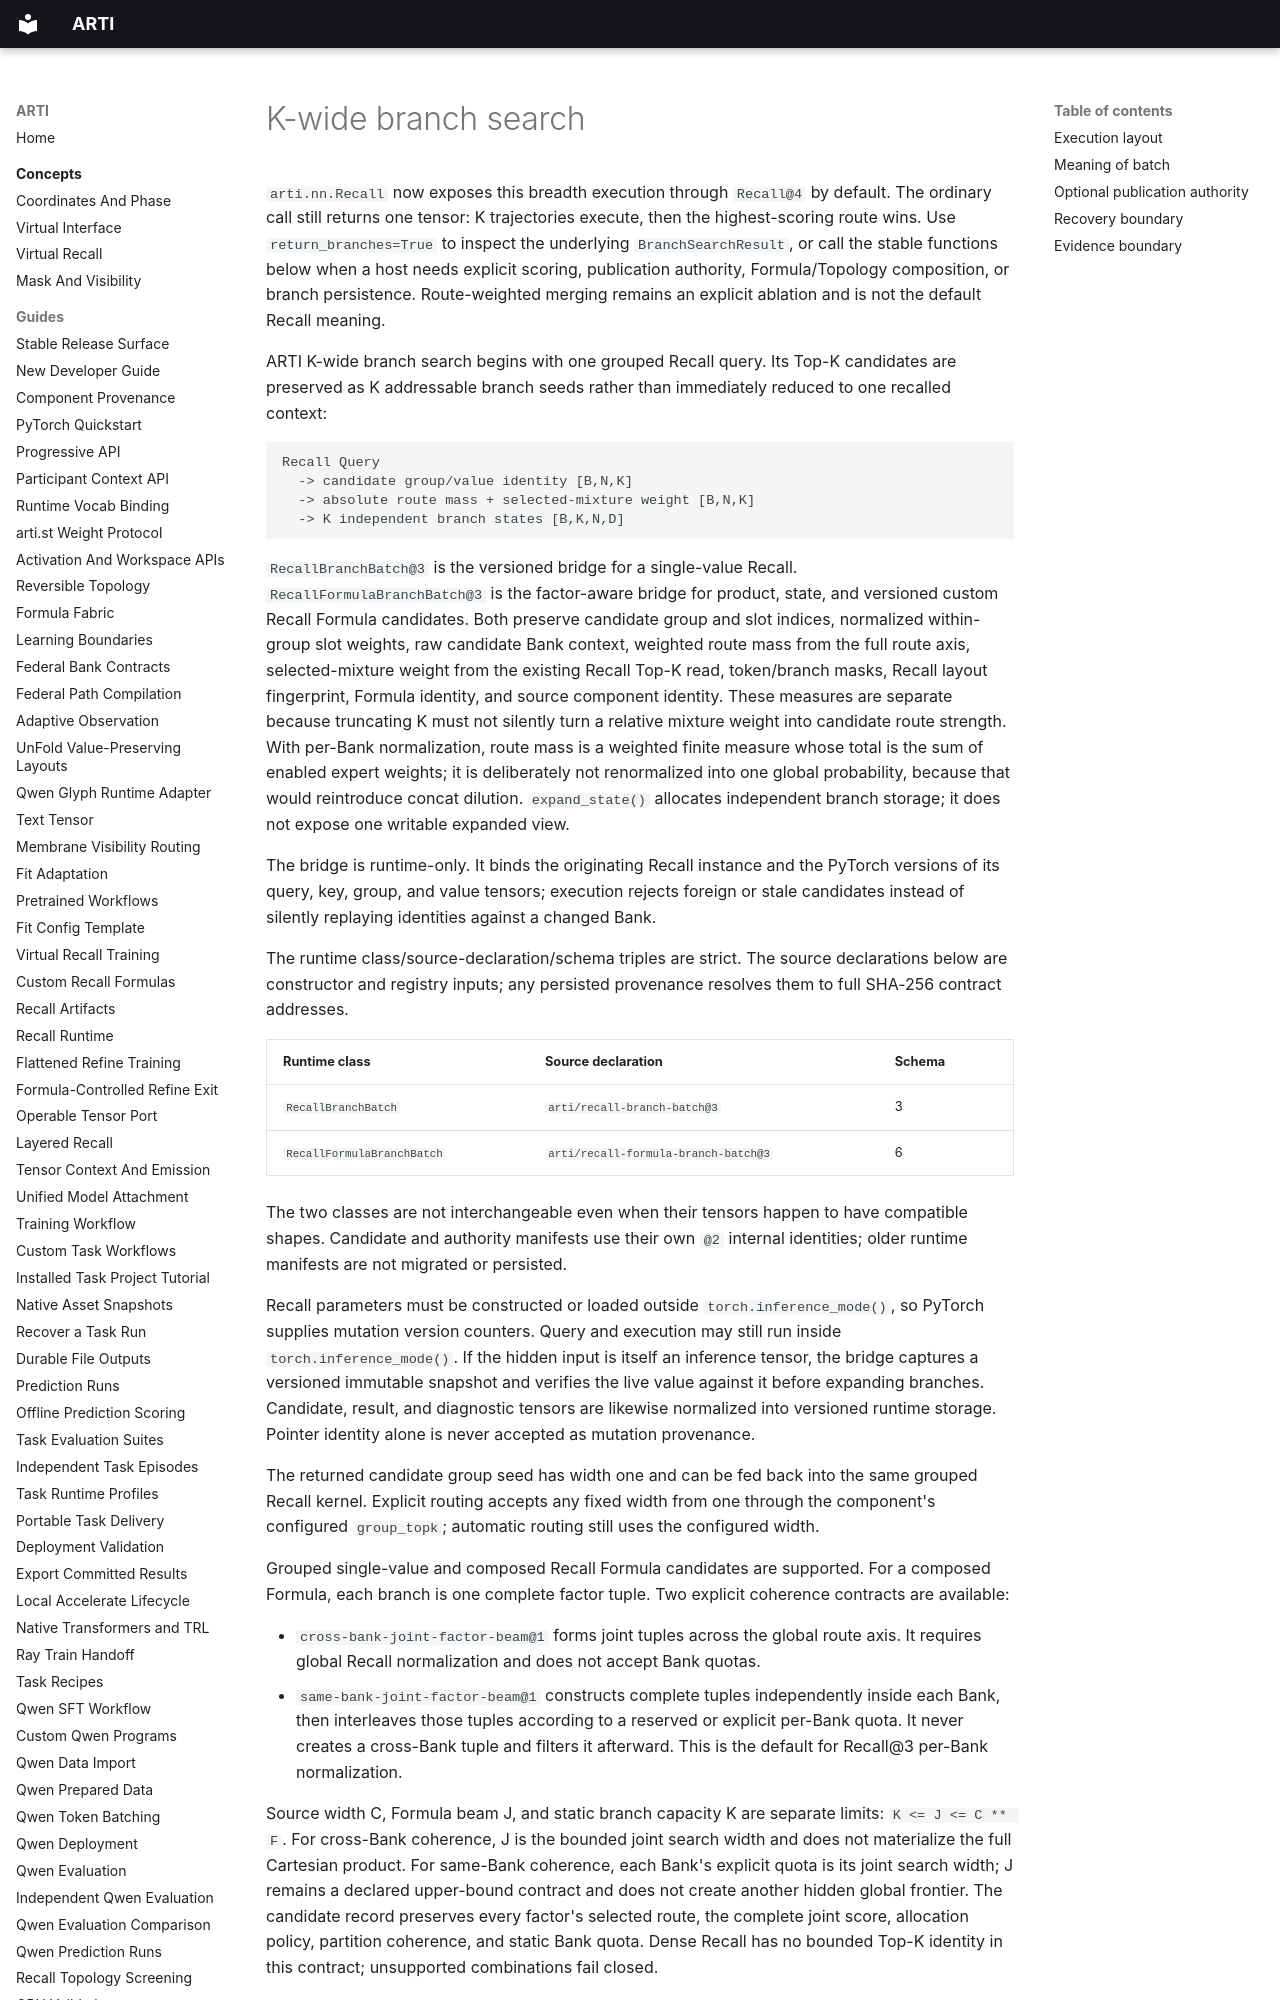

repository: ragnarok-io/ARTI · page: reference/branch-search/index.html · generator: mkdocs

# K-wide branch search

`arti.nn.Recall` now exposes this breadth execution through `Recall@4` by
default. The ordinary call still returns one tensor: K trajectories execute,
then the highest-scoring route wins. Use `return_branches=True` to inspect the
underlying `BranchSearchResult`, or call the stable functions below when a host
needs explicit scoring, publication authority, Formula/Topology composition,
or branch persistence. Route-weighted merging remains an explicit ablation and
is not the default Recall meaning.

ARTI K-wide branch search begins with one grouped Recall query. Its Top-K candidates
are preserved as K addressable branch seeds rather than immediately reduced to
one recalled context:

```text
Recall Query
  -> candidate group/value identity [B,N,K]
  -> absolute route mass + selected-mixture weight [B,N,K]
  -> K independent branch states [B,K,N,D]
```

`RecallBranchBatch@3` is the versioned bridge for a single-value Recall.
`RecallFormulaBranchBatch@3` is the factor-aware bridge for product, state, and
versioned custom Recall Formula candidates. Both preserve candidate group and
slot indices, normalized within-group slot weights, raw candidate Bank context,
weighted route mass from the full route axis, selected-mixture weight
from the existing Recall Top-K read, token/branch masks, Recall layout
fingerprint, Formula identity, and source component identity.
These measures are separate because truncating K must not silently turn a
relative mixture weight into candidate route strength. With per-Bank
normalization, route mass is a weighted finite measure whose total is the sum
of enabled expert weights; it is deliberately not renormalized into one global
probability, because that would reintroduce concat dilution. `expand_state()`
allocates independent branch storage; it does not expose one writable expanded
view.

The bridge is runtime-only. It binds the originating Recall instance and the
PyTorch versions of its query, key, group, and value tensors; execution rejects
foreign or stale candidates instead of silently replaying identities against a
changed Bank.

The runtime class/source-declaration/schema triples are strict. The source
declarations below are constructor and registry inputs; any persisted
provenance resolves them to full SHA-256 contract addresses.

| Runtime class | Source declaration | Schema |
| --- | --- | --- |
| `RecallBranchBatch` | `arti/recall-branch-batch@3` | 3 |
| `RecallFormulaBranchBatch` | `arti/recall-formula-branch-batch@3` | 6 |

The two classes are not interchangeable even when their tensors happen to have
compatible shapes. Candidate and authority manifests use their own `@2`
internal identities; older runtime manifests are not migrated or persisted.

Recall parameters must be constructed or loaded outside
`torch.inference_mode()`, so PyTorch supplies mutation version counters. Query
and execution may still run inside `torch.inference_mode()`. If the hidden input
is itself an inference tensor, the bridge captures a versioned immutable
snapshot and verifies the live value against it before expanding branches.
Candidate, result, and diagnostic tensors are likewise normalized into
versioned runtime storage. Pointer identity alone is never accepted as mutation
provenance.

The returned candidate group seed has width one and can be fed back into the
same grouped Recall kernel. Explicit routing accepts any fixed width from one
through the component's configured `group_topk`; automatic routing still uses
the configured width.

Grouped single-value and composed Recall Formula candidates are supported.
For a composed Formula, each branch is one complete factor tuple. Two explicit
coherence contracts are available:

- `cross-bank-joint-factor-beam@1` forms joint tuples across the global route
  axis. It requires global Recall normalization and does not accept Bank
  quotas.
- `same-bank-joint-factor-beam@1` constructs complete tuples independently
  inside each Bank, then interleaves those tuples according to a reserved or
  explicit per-Bank quota. It never creates a cross-Bank tuple and filters it
  afterward. This is the default for Recall@3 per-Bank normalization.

Source width C, Formula beam J, and static branch capacity K are separate
limits: `K <= J <= C ** F`. For cross-Bank coherence, J is the bounded joint
search width and does not materialize the full Cartesian product. For same-Bank
coherence, each Bank's explicit quota is its joint search width; J remains a
declared upper-bound contract and does not create another hidden global
frontier. The candidate record preserves every factor's selected route, the
complete joint score, allocation policy, partition coherence, and static Bank
quota. Dense Recall has no bounded Top-K identity in this contract; unsupported
combinations fail closed.
